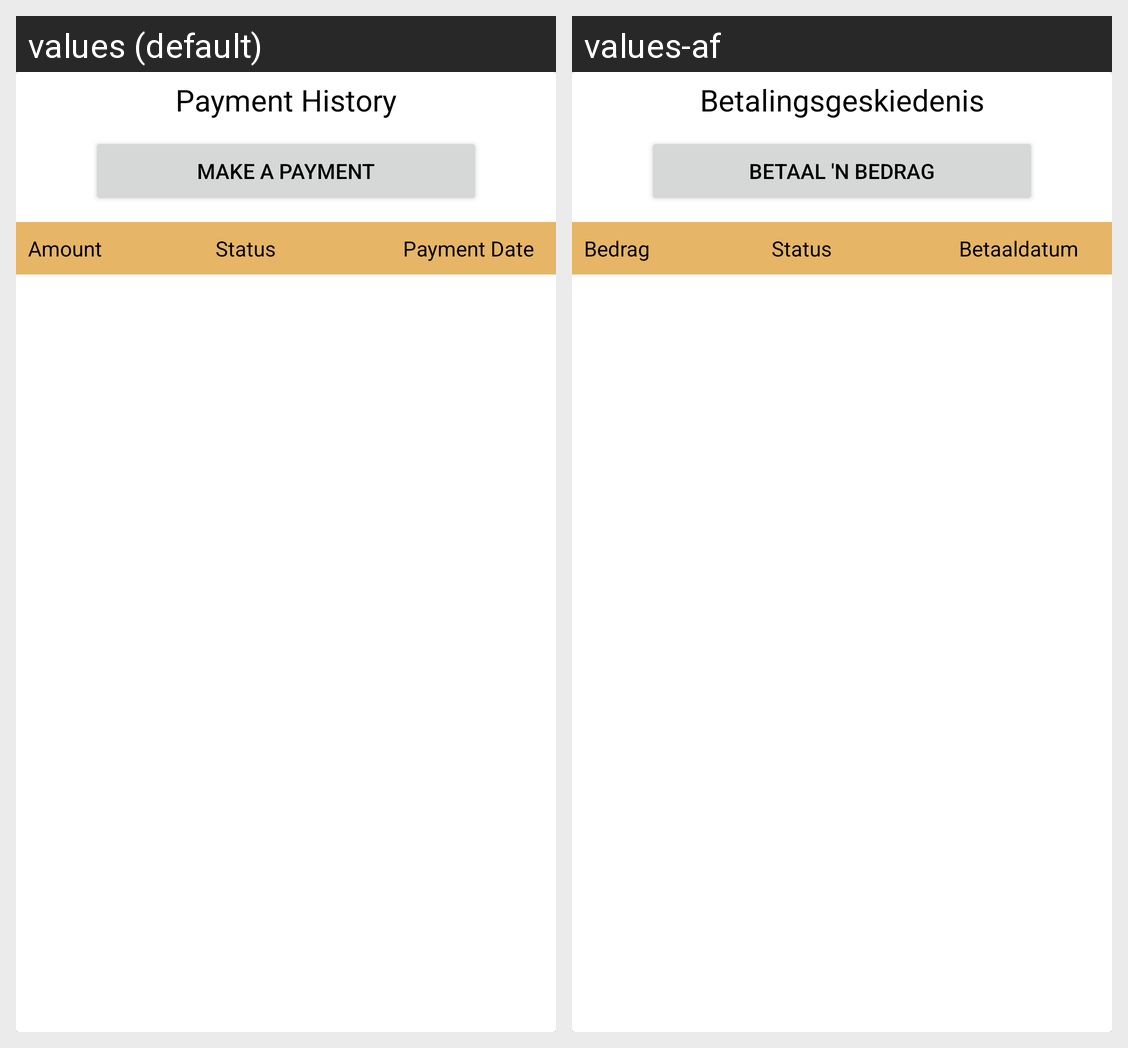

The same Android screen rendered under two of its app's locales, left to right. List the strings drawn on it with the default value and each locale's translation.
Android screen res/layout/tenant_fragment_payment_history.xml rendered under 2 locales, left to right: values (default), values-af. Device: Nexus 5 (rendered at 1080×1920; each locale shown at half size, 540×960, under a caption strip naming it); theme Theme.INSY7315_POE_P1_V1.
Strings drawn on this screen, with the default value and each locale's value (text and hints the layout hard-codes, and strings that could not be matched under every locale, appear in the picture but are not listed):

payment_history_title
  values: Payment History
  values-af: Betalingsgeskiedenis

btn_go_to_make_payment
  values: Make a payment
  values-af: Betaal 'n bedrag

table_header_amount
  values: Amount
  values-af: Bedrag

table_header_status
  values: Status
  values-af: Status

table_header_payment_date
  values: Payment Date
  values-af: Betaaldatum
